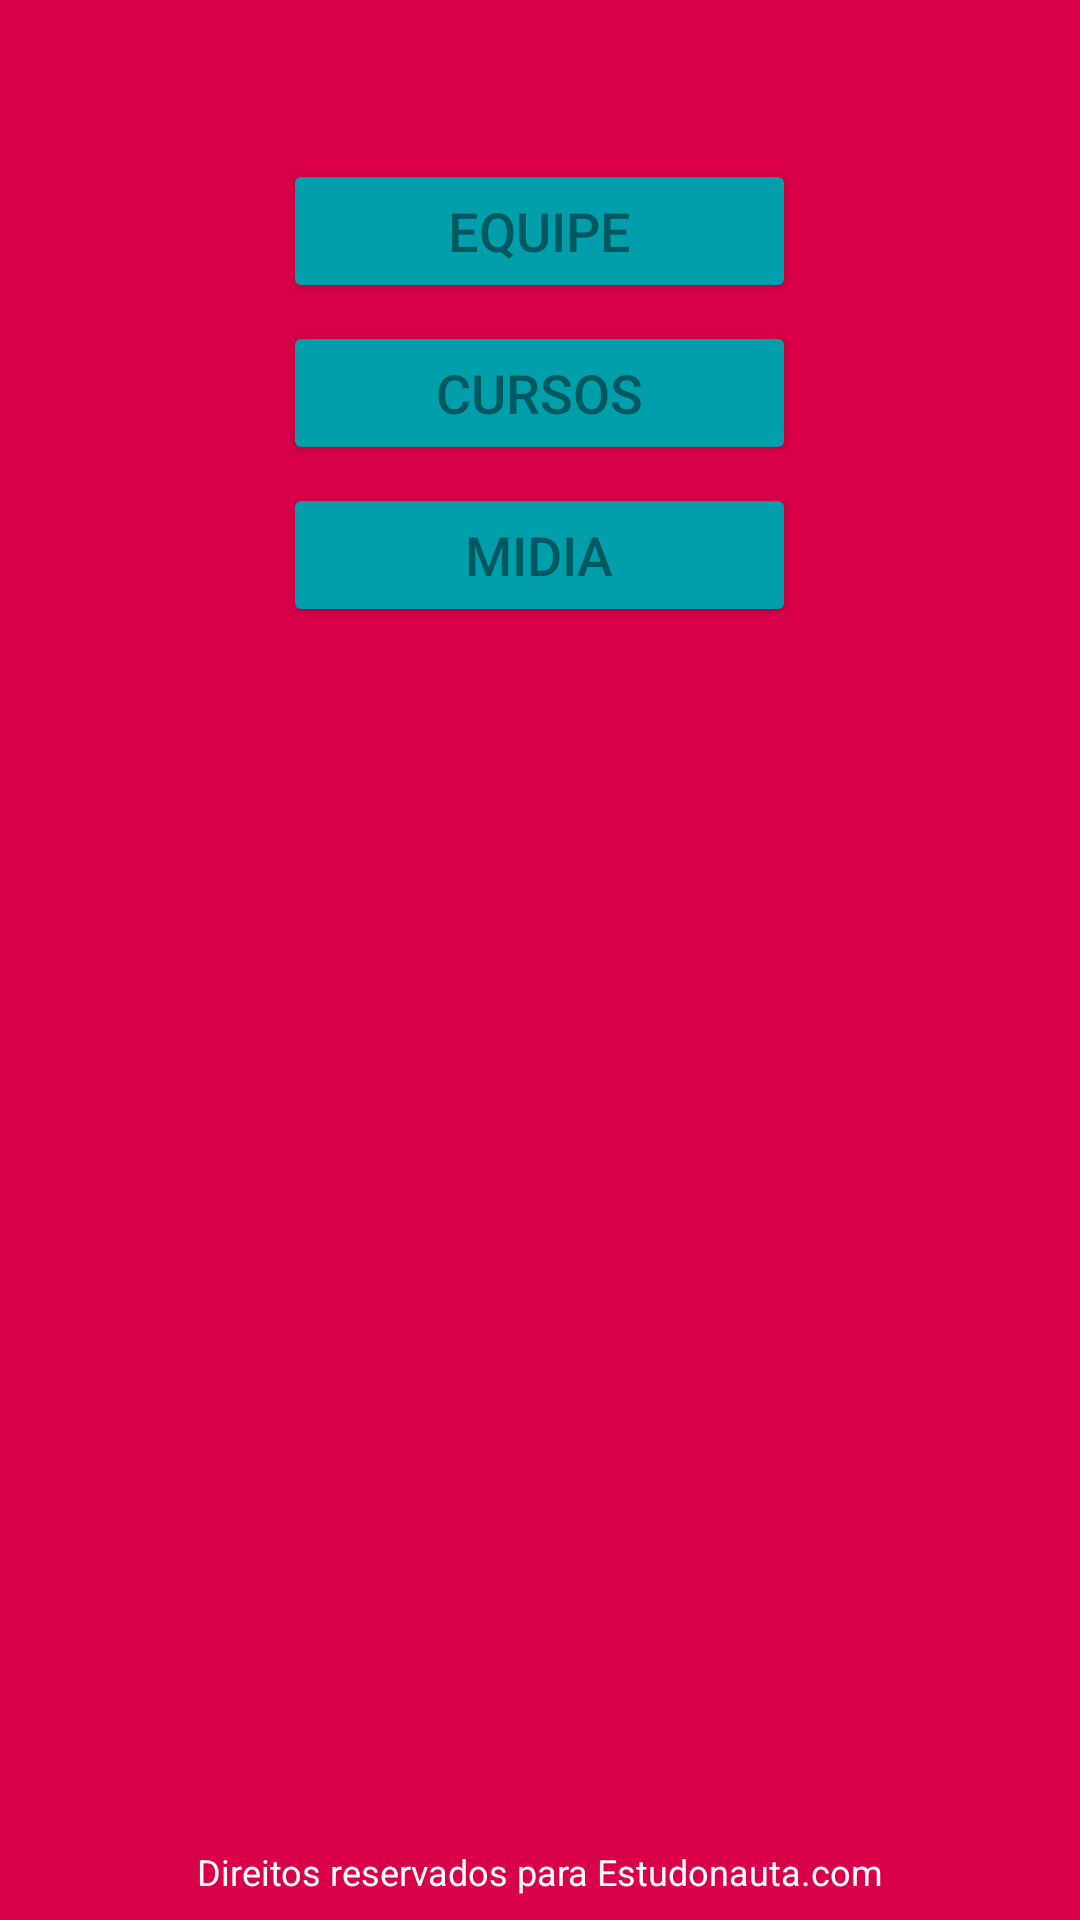

Write the Android layout XML for this screen, with the resource values it uses.
<!-- AndroidManifest.xml: application theme Theme.EstudonautaApp -->
<!-- res/layout/activity_main.xml -->
<?xml version="1.0" encoding="utf-8"?>
<androidx.constraintlayout.widget.ConstraintLayout xmlns:android="http://schemas.android.com/apk/res/android"
    xmlns:app="http://schemas.android.com/apk/res-auto"
    xmlns:tools="http://schemas.android.com/tools"
    android:layout_width="match_parent"
    android:layout_height="match_parent"
    android:background="@color/magenta"
    tools:context=".MainActivity">

    <ScrollView
        android:id="@+id/scrollView2"
        android:layout_width="match_parent"
        android:layout_height="match_parent"
        android:layout_marginBottom="8dp"
        app:layout_constraintBottom_toBottomOf="parent"
        app:layout_constraintEnd_toEndOf="parent"
        app:layout_constraintStart_toStartOf="parent"
        app:layout_constraintTop_toTopOf="parent">

        <LinearLayout
            android:layout_width="match_parent"
            android:layout_height="wrap_content"
            android:orientation="vertical">

            <ImageView
                android:id="@+id/imageView"
                android:layout_width="match_parent"
                android:layout_height="wrap_content"
                android:adjustViewBounds="true"
                android:background="@color/magenta"
                android:contentDescription="@string/app_name"
                app:srcCompat="@drawable/estudonautatopo" />

            <LinearLayout
                android:layout_width="177dp"
                android:layout_height="wrap_content"
                android:layout_gravity="center"
                android:layout_marginStart="8dp"
                android:layout_marginTop="50dp"
                android:layout_marginEnd="8dp"
                android:layout_marginBottom="50dp"
                android:orientation="vertical">

                <Button
                    android:id="@+id/btnEquipe"
                    android:layout_width="match_parent"
                    android:layout_height="wrap_content"
                    android:layout_margin="3dp"
                    android:backgroundTint="@color/ciano"
                    android:onClick="clickEquipe"
                    android:text="@string/strEquipe"
                    android:textColor="@color/ciano_escuro"
                    android:textSize="18sp" />

                <Button
                    android:id="@+id/btnCursos"
                    android:layout_width="match_parent"
                    android:layout_height="wrap_content"
                    android:layout_margin="3dp"
                    android:backgroundTint="@color/ciano"
                    android:onClick="clickCursos"
                    android:text="@string/strCursos"
                    android:textColor="@color/ciano_escuro"
                    android:textSize="18sp"
                    tools:ignore="DuplicateSpeakableTextCheck" />

                <Button
                    android:id="@+id/btnMidia"
                    android:layout_width="match_parent"
                    android:layout_height="wrap_content"
                    android:layout_margin="3dp"
                    android:backgroundTint="@color/ciano"
                    android:onClick="clickMidia"
                    android:text="@string/strMidia"
                    android:textColor="@color/ciano_escuro"
                    android:textSize="18sp" />
            </LinearLayout>

        </LinearLayout>
    </ScrollView>

    <TextView
        android:id="@+id/textView"
        android:layout_width="wrap_content"
        android:layout_height="wrap_content"
        android:layout_marginBottom="8dp"
        android:text="@string/strDireitos"
        android:textColor="@color/white"
        android:textSize="12sp"
        app:layout_constraintBottom_toBottomOf="parent"
        app:layout_constraintEnd_toEndOf="parent"
        app:layout_constraintStart_toStartOf="parent" />
</androidx.constraintlayout.widget.ConstraintLayout>
<!-- resources referenced by this layout -->
<resources>
  <color name="ciano">#019fac</color>
  <color name="ciano_escuro">#005960</color>
  <color name="magenta">#d90049</color>
  <color name="white">#FFFFFFFF</color>
  <string name="app_name">Estudonauta</string>
  <string name="strCursos">Cursos</string>
  <string name="strDireitos">Direitos reservados para Estudonauta.com</string>
  <string name="strEquipe">Equipe</string>
  <string name="strMidia">Midia</string>
  <style name="Theme.EstudonautaApp" parent="Theme.MaterialComponents.DayNight.NoActionBar">
          
          <item name="colorPrimary">@color/magenta</item>
          <item name="colorPrimaryVariant">@color/magenta</item>
          <item name="colorOnPrimary">@color/white</item>
          
          <item name="colorSecondary">@color/ciano</item>
          <item name="colorSecondaryVariant">@color/teal_700</item>
          <item name="colorOnSecondary">@color/black</item>
          
          <item name="android:statusBarColor" tools:targetApi="l">?attr/colorPrimaryVariant</item>
          
      </style>
  <color name="teal_700">#FF018786</color>
  <color name="black">#FF000000</color>
</resources>
